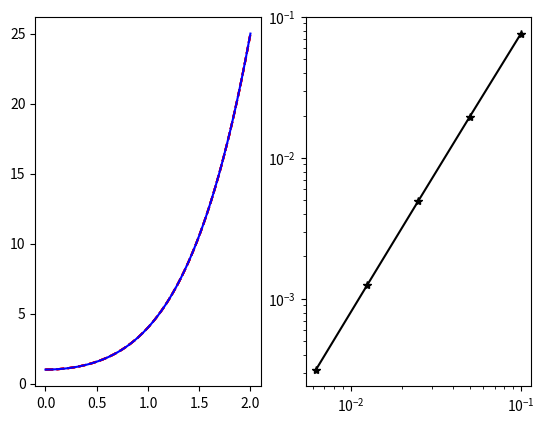

The script that saved this image:
#改进的欧拉公式

import numpy as np
import matplotlib.pyplot as plt

def IEuler(f, u0, T, n):
    uh = np.zeros(n+1)
    uh1 = np.zeros(n+1)
    t = np.linspace(0, T, n+1)
    uh[0] = u0
    dt = T/n
    for i in range(n):
        uh1[i+1] = uh[i] + dt*f(uh[i],t[i])#预测算式
        uh[i+1] = uh[i] + 0.5*dt*(f(uh[i],t[i]) + f(uh1[i + 1],t[i + 1]))
    return uh, t



def f(u, t):                                                                    
    return 4*t*np.sqrt(u)


def u(t):                                                                       
    return (1 + t**2)**2   


m=5
n=20
error = np.zeros(m)
h = np.zeros(m)

fig = plt.figure()
axes1 = fig.add_subplot(1, 2, 1)
axes2 = fig.add_subplot(1, 2, 2)



for j in range(m):
    uh , t = IEuler(f, 1, 2, n)
    h[j] = 2/n
    n = 2*n
    ue = u(t)
    axes1.plot(t, uh, '--r', label = "$u_"+str(j)+"$") 
    print(uh - ue) 
    error[j] = np.abs(uh - ue).max()

axes1.plot(t, ue, label = "$ue = (1 + t^2) ^{0.5}$", color = "blue")

ratio = error[ :-1]/error[1 : ]
order = np.log(ratio)/np.log(2)
axes2.loglog(h, error, 'k-*')
print(error)
print(ratio)
print(order)


plt.savefig("IEuler.pdf")
plt.show()


